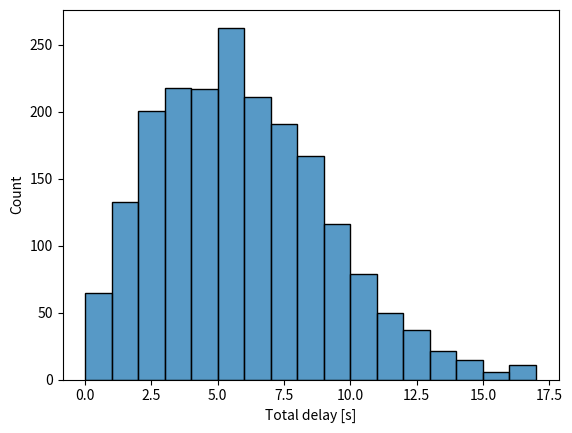

The matplotlib source for this figure:
import numpy as np
import random
import matplotlib.pyplot as plt
import seaborn as sns
from scipy import signal

np.random.seed(1)
random.seed(1)
# E-vtol assignment

X = [1, 2, 3, 4, 5, 6]
prob_dist = [0.01, 0.2, 0.5, 0.25, 0.03, 0.01]
t_start = 9 * 60
t_end = 11 * 60
sep = 3
vtols = 12

# check amount of simulation runs
numb_of_runs = 0
i = []
average = []
runs = []

# while numb_of_runs <= 5000:
#     dist = [0, 0, 0, 0, 0, 0]
#     while sum(dist) < vtols:
#         x = np.random.choice(X, p = prob_dist)
#         dist[X.index(x)] += 1

#     #check for x = 2, mean should be 6
#     i.append(dist[2])
#     average.append(np.average(i))
#     runs.append(numb_of_runs)
#     numb_of_runs += 1

# plt.plot(runs, average)
# plt.plot(runs, 6* np.ones(len(runs)))
# plt.xlabel('Number of simulation runs')
# plt.ylabel('Average number of e-VTOLs at i = 3')
# plt.show()


# a&b.
# reg2 = 0
# reg_lst = [0]
# while numb_of_runs <= 2000:
#     dist = [0, 0, 0, 0, 0, 0]
#     while sum(dist) < vtols:
#         x = np.random.choice(X, p = prob_dist)
#         dist[X.index(x)] += 1
#     if dist[1] > dist[2]:
#         reg2 += 1
#     if numb_of_runs > 0:
#         reg_lst.append(reg2/numb_of_runs)
#     #check for x = 2, mean should be 6
#     i.append(dist[1])
#     average.append(np.average(i))
#     runs.append(numb_of_runs)

#     numb_of_runs += 1

# prob_re2_reg3 = reg2/2000
# print(prob_re2_reg3)
# print(np.average(average))

# plt.plot(reg_lst)
# plt.xlabel("Simulation runs")
# plt.ylabel("Probability")
# plt.show()

# c.
T_delay = []
while numb_of_runs <= 2000:
    numb_of_runs += 1
    t_delay = 0
    arrival_time_dist = []
    for i in range(12):
        arrival_time = random.randrange(t_start, t_end)
        arrival_time_dist.append(arrival_time)
    arrival_time_dist.sort()
    print(arrival_time_dist)
    for i in range(len(arrival_time_dist) - 1):
        if abs(arrival_time_dist[i] - arrival_time_dist[i + 1]) < sep:
            if arrival_time_dist[i] > arrival_time_dist[i + 1]:
                t_delay += 3
                arrival_time_dist[i + 1] = arrival_time_dist[i] + 3
            else:
                t_delay += sep - abs(arrival_time_dist[i] - arrival_time_dist[i + 1])
                delay = sep - abs(arrival_time_dist[i] - arrival_time_dist[i + 1])
                # print('old', arrival_time_dist[i+1])
                arrival_time_dist[i+1] += delay
                # print('new', arrival_time_dist[i+1])
    print('new', arrival_time_dist)
    T_delay.append(t_delay)

var = np.var(T_delay)
mean = np.mean(T_delay)
print('Total expected delay:', mean)
print('Variance of the total delay:', var)
sns.histplot(data=T_delay, binwidth=1)
plt.xlabel("Total delay [s]")
# print(T_delay)
DF = []
test = []
for i in range(len(T_delay)):
    p_x = 1 / (i + 1) * T_delay[i]
    p_x2 = p_x
    test.append(p_x2)

y = np.ones(len(T_delay))
# plt.stem(test, y)
# plt.ylim(0)
# plt.xlim(0)
#
# plt.xlabel("X")
plt.show()

# d
CI = (mean - 1.96 * np.sqrt(var / 2000), mean + 1.96 * np.sqrt(var / 2000))
print('Confidence Interval:', CI)
